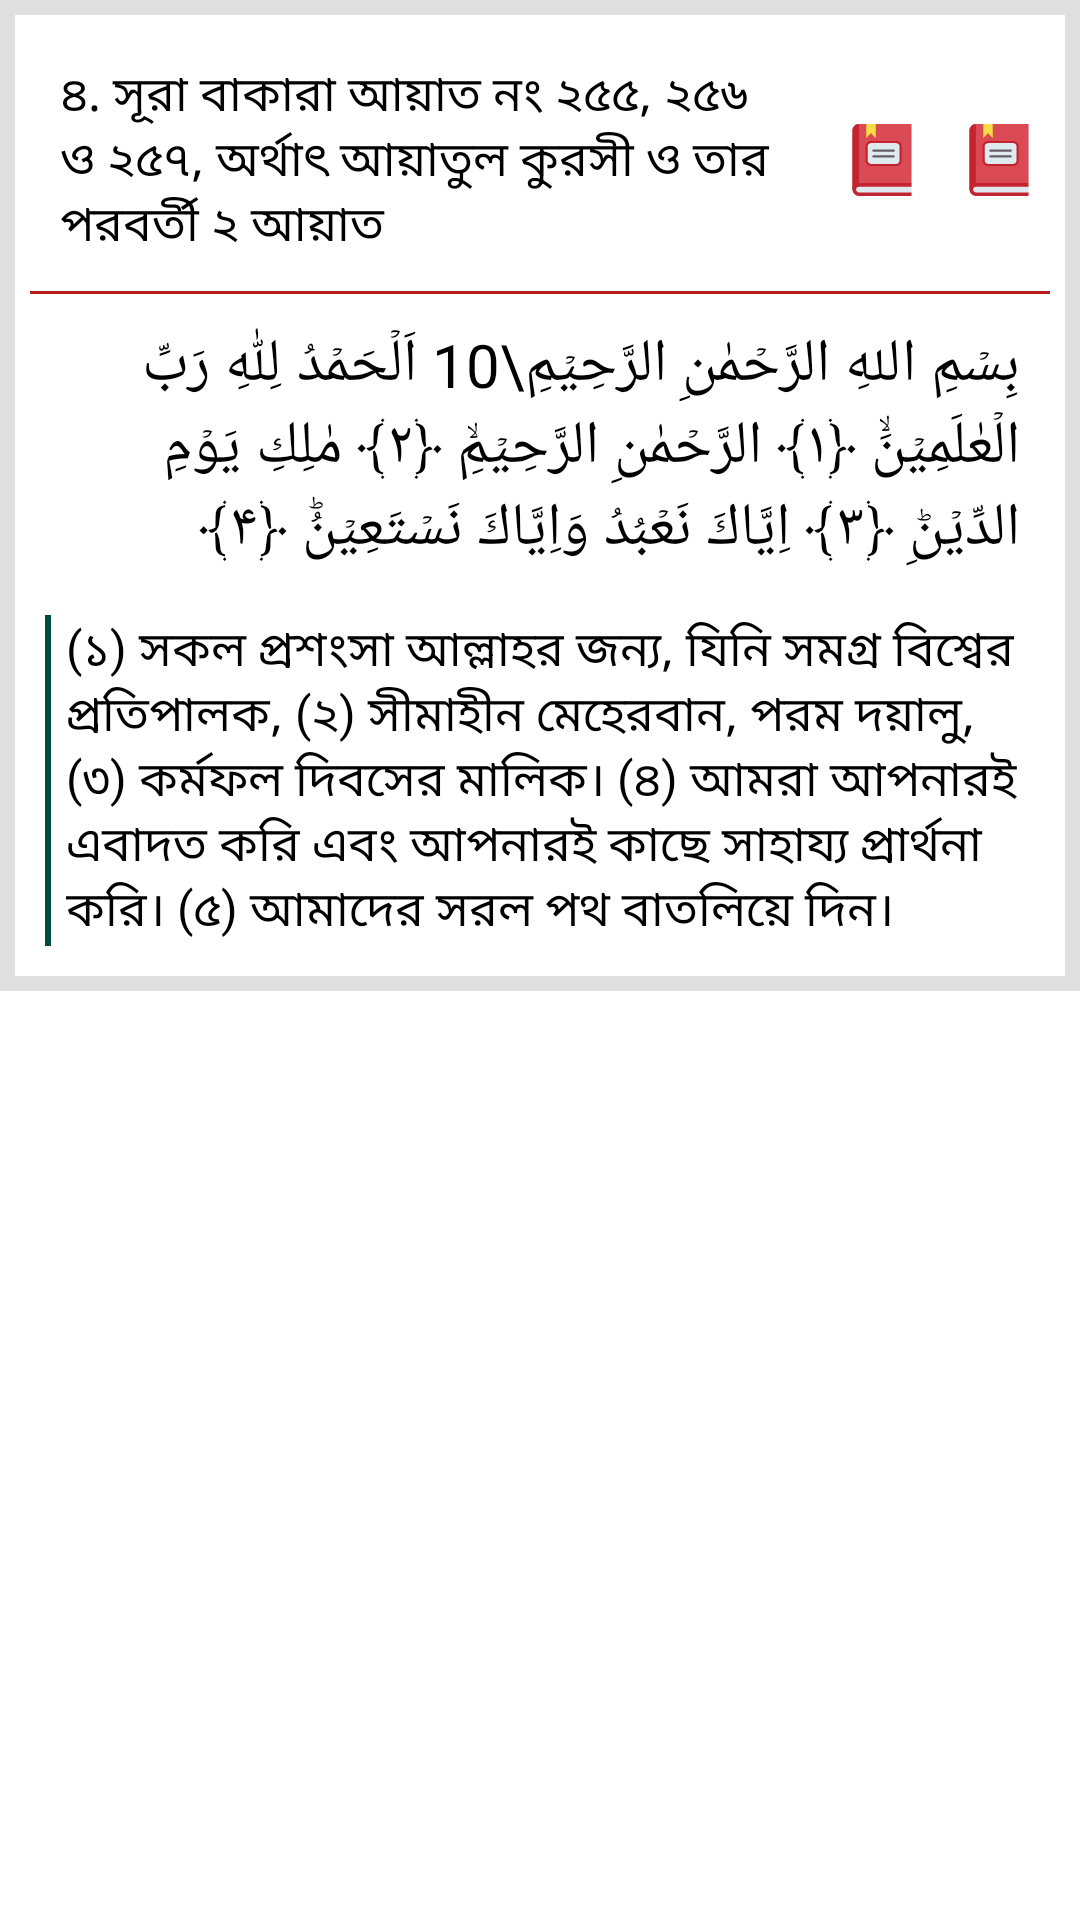

The Android layout XML behind this screen, and the referenced resources:
<!-- AndroidManifest.xml: application theme Theme.BoyName -->
<!-- res/layout/manzil.xml -->
<?xml version="1.0" encoding="utf-8"?>
<LinearLayout xmlns:android="http://schemas.android.com/apk/res/android"
    xmlns:app="http://schemas.android.com/apk/res-auto"
    android:layout_width="match_parent"
    android:layout_height="match_parent"
    android:orientation="vertical">

    <LinearLayout
        android:id="@+id/linear_main"
        android:layout_width="match_parent"
        android:layout_height="wrap_content"
        android:background="#e0e0e0"
        android:orientation="vertical"
        android:padding="5dp">

        <LinearLayout
            android:id="@+id/linear1"
            android:layout_width="match_parent"
            android:layout_height="wrap_content"
            android:background="#ffffff"
            android:orientation="vertical"
            android:padding="5dp">

            <LinearLayout
                android:id="@+id/linear2"
                android:layout_width="match_parent"
                android:layout_height="wrap_content"
                android:gravity="center"
                android:orientation="horizontal">

                <LinearLayout
                    android:id="@+id/linear7"
                    android:layout_width="wrap_content"
                    android:layout_height="wrap_content"
                    android:layout_weight="1"
                    android:orientation="horizontal"
                    android:padding="5dp">

                    <TextView
                        android:id="@+id/textview_title"
                        android:layout_width="wrap_content"
                        android:layout_height="wrap_content"
                        android:padding="5dp"
                        android:text="৪. সূরা বাকারা আয়াত নং ২৫৫, ২৫৬ ও ২৫৭, অর্থাৎ আয়াতুল কুরসী ও তার পরবর্তী ২ আয়াত"
                        android:textColor="#000000"
                        android:textSize="16sp" />
                </LinearLayout>

                <LinearLayout
                    android:id="@+id/linear8"
                    android:layout_width="wrap_content"
                    android:layout_height="wrap_content"
                    android:gravity="center"
                    android:orientation="horizontal">

                    <ImageView
                        android:id="@+id/imageview_copy"
                        android:layout_width="wrap_content"
                        android:layout_height="wrap_content"
                        android:layout_marginRight="5dp"
                        android:padding="5dp"
                        android:scaleType="center"
                        android:src="@drawable/book" />

                    <ImageView
                        android:id="@+id/imageview_share"
                        android:layout_width="wrap_content"
                        android:layout_height="wrap_content"
                        android:padding="5dp"
                        android:scaleType="center"
                        android:src="@drawable/book" />
                </LinearLayout>
            </LinearLayout>

            <LinearLayout
                android:id="@+id/linear_bar_1"
                android:layout_width="match_parent"
                android:layout_height="1dp"
                android:background="#b71c1c"
                android:orientation="horizontal"
                android:padding="8dp" />

            <LinearLayout
                android:id="@+id/linear4"
                android:layout_width="match_parent"
                android:layout_height="wrap_content"
                android:orientation="vertical"
                android:padding="5dp">

                <TextView
                    android:id="@+id/textview_arabic"
                    android:layout_width="wrap_content"
                    android:layout_height="wrap_content"
                    android:padding="5dp"
                    android:text="بِسۡمِ اللهِ الرَّحۡمٰنِ الرَّحِيۡمِ\10 اَلۡحَمۡدُ لِلّٰهِ رَبِّ الۡعٰلَمِيۡنَۙ‏ ﴿۱﴾ الرَّحۡمٰنِ الرَّحِيۡمِۙ‏ ﴿۲﴾ مٰلِكِ يَوۡمِ الدِّيۡنِؕ‏ ﴿۳﴾ اِيَّاكَ نَعۡبُدُ وَاِيَّاكَ نَسۡتَعِيۡنُؕ‏ ﴿۴﴾"
                    android:textColor="#000000"
                    android:textSize="20sp" />
            </LinearLayout>

            <LinearLayout
                android:id="@+id/linear5"
                android:layout_width="match_parent"
                android:layout_height="wrap_content"
                android:orientation="horizontal"
                android:padding="5dp">

                <LinearLayout
                    android:id="@+id/linear_bar_2"
                    android:layout_width="2dp"
                    android:layout_height="match_parent"
                    android:background="#004d40"
                    android:orientation="vertical"
                    android:padding="8dp" />

                <TextView
                    android:id="@+id/textview_bangla"
                    android:layout_width="wrap_content"
                    android:layout_height="wrap_content"
                    android:paddingLeft="5dp"
                    android:paddingRight="5dp"
                    android:text="(১) সকল প্রশংসা আল্লাহর জন্য, যিনি সমগ্র বিশ্বের প্রতিপালক, (২) সীমাহীন মেহেরবান, পরম দয়ালু, (৩) কর্মফল দিবসের মালিক। (৪) আমরা আপনারই এবাদত করি এবং আপনারই কাছে সাহায্য প্রার্থনা করি। (৫) আমাদের সরল পথ বাতলিয়ে দিন।"
                    android:textColor="#000000"
                    android:textSize="16sp" />
            </LinearLayout>
        </LinearLayout>
    </LinearLayout>
</LinearLayout>
<!-- resources referenced by this layout -->
<resources>
  <!-- drawable book (drawable) -->
  <vector android:height="24dp" android:viewportHeight="512"
      android:viewportWidth="512" android:width="24dp" xmlns:android="http://schemas.android.com/apk/res/android">
      <path android:fillColor="#da4a54" android:pathData="M466.24,0v420.23L91.64,461.11l-45.88,5.01V45.88c0,-12.67 5.13,-24.15 13.43,-32.45S78.97,0 91.64,0z"/>
      <path android:fillColor="#c32430" android:pathData="M91.64,0v461.11l-45.88,5.01V45.88c0,-12.67 5.13,-24.15 13.43,-32.45S78.97,0 91.64,0z"/>
      <path android:fillColor="#c32430" android:pathData="M466.24,420.23H91.64c-25.34,0 -45.88,20.54 -45.88,45.88 0,25.34 20.54,45.88 45.88,45.88h374.6v-25.75l-18.67,-20.13 18.67,-20.13z"/>
      <path android:fillColor="#dfeaef" android:pathData="M91.64,486.24c-11.1,0 -20.13,-9.03 -20.13,-20.13s9.03,-20.13 20.13,-20.13h374.6v40.26z"/>
      <path android:fillColor="#f4dd45" android:pathData="m210.98,99.48 l-33.35,-34.23 -33.35,34.23V0h66.71z"/>
      <path android:fillColor="#dfeaef" android:pathData="M356.42,128.24H178.54c-17.83,0 -32.29,14.46 -32.29,32.29v98.53c0,17.83 14.46,32.29 32.29,32.29h177.87c17.83,0 32.29,-14.46 32.29,-32.29v-98.53c0,-17.83 -14.46,-32.29 -32.29,-32.29z"/>
      <path android:fillColor="#c32430" android:pathData="M356.42,299.08H178.54c-22.07,0 -40.02,-17.95 -40.02,-40.02v-98.53c0,-22.07 17.95,-40.02 40.02,-40.02h177.87c22.07,0 40.02,17.95 40.02,40.02v98.53c0,22.07 -17.95,40.02 -40.02,40.02zM178.54,135.97c-13.55,0 -24.57,11.02 -24.57,24.56v98.53c0,13.55 11.02,24.57 24.57,24.57h177.87c13.55,0 24.57,-11.02 24.57,-24.57v-98.53c0,-13.55 -11.02,-24.56 -24.57,-24.56z"/>
      <path android:fillColor="#665e66" android:pathData="M340.05,197.06H194.91a7.73,7.73 0,1 1,0 -15.45H340.05a7.73,7.73 0,0 1,7.73 7.73,7.72 7.72,0 0,1 -7.72,7.73zM340.05,237.99H194.91a7.73,7.73 0,1 1,0 -15.45H340.05a7.73,7.73 0,0 1,0 15.45z"/>
  </vector>
  <style name="Theme.BoyName" parent="Theme.MaterialComponents.DayNight.NoActionBar">
          
          <item name="colorPrimary">@color/purple_500</item>
          <item name="colorPrimaryVariant">@color/color_primary</item>
          <item name="colorOnPrimary">@color/white</item>
          
          <item name="colorSecondary">@color/teal_200</item>
          <item name="colorSecondaryVariant">@color/teal_700</item>
          <item name="colorOnSecondary">@color/black</item>
          
          <item name="android:statusBarColor">?attr/colorPrimaryVariant</item>
          <item name="android:windowLightStatusBar">true</item>
          
      </style>
  <color name="purple_500">#FF6200EE</color>
  <color name="color_primary">#FEFEFE</color>
  <color name="white">#FFFFFFFF</color>
  <color name="teal_200">#FF03DAC5</color>
  <color name="teal_700">#FF018786</color>
  <color name="black">#FF000000</color>
</resources>
